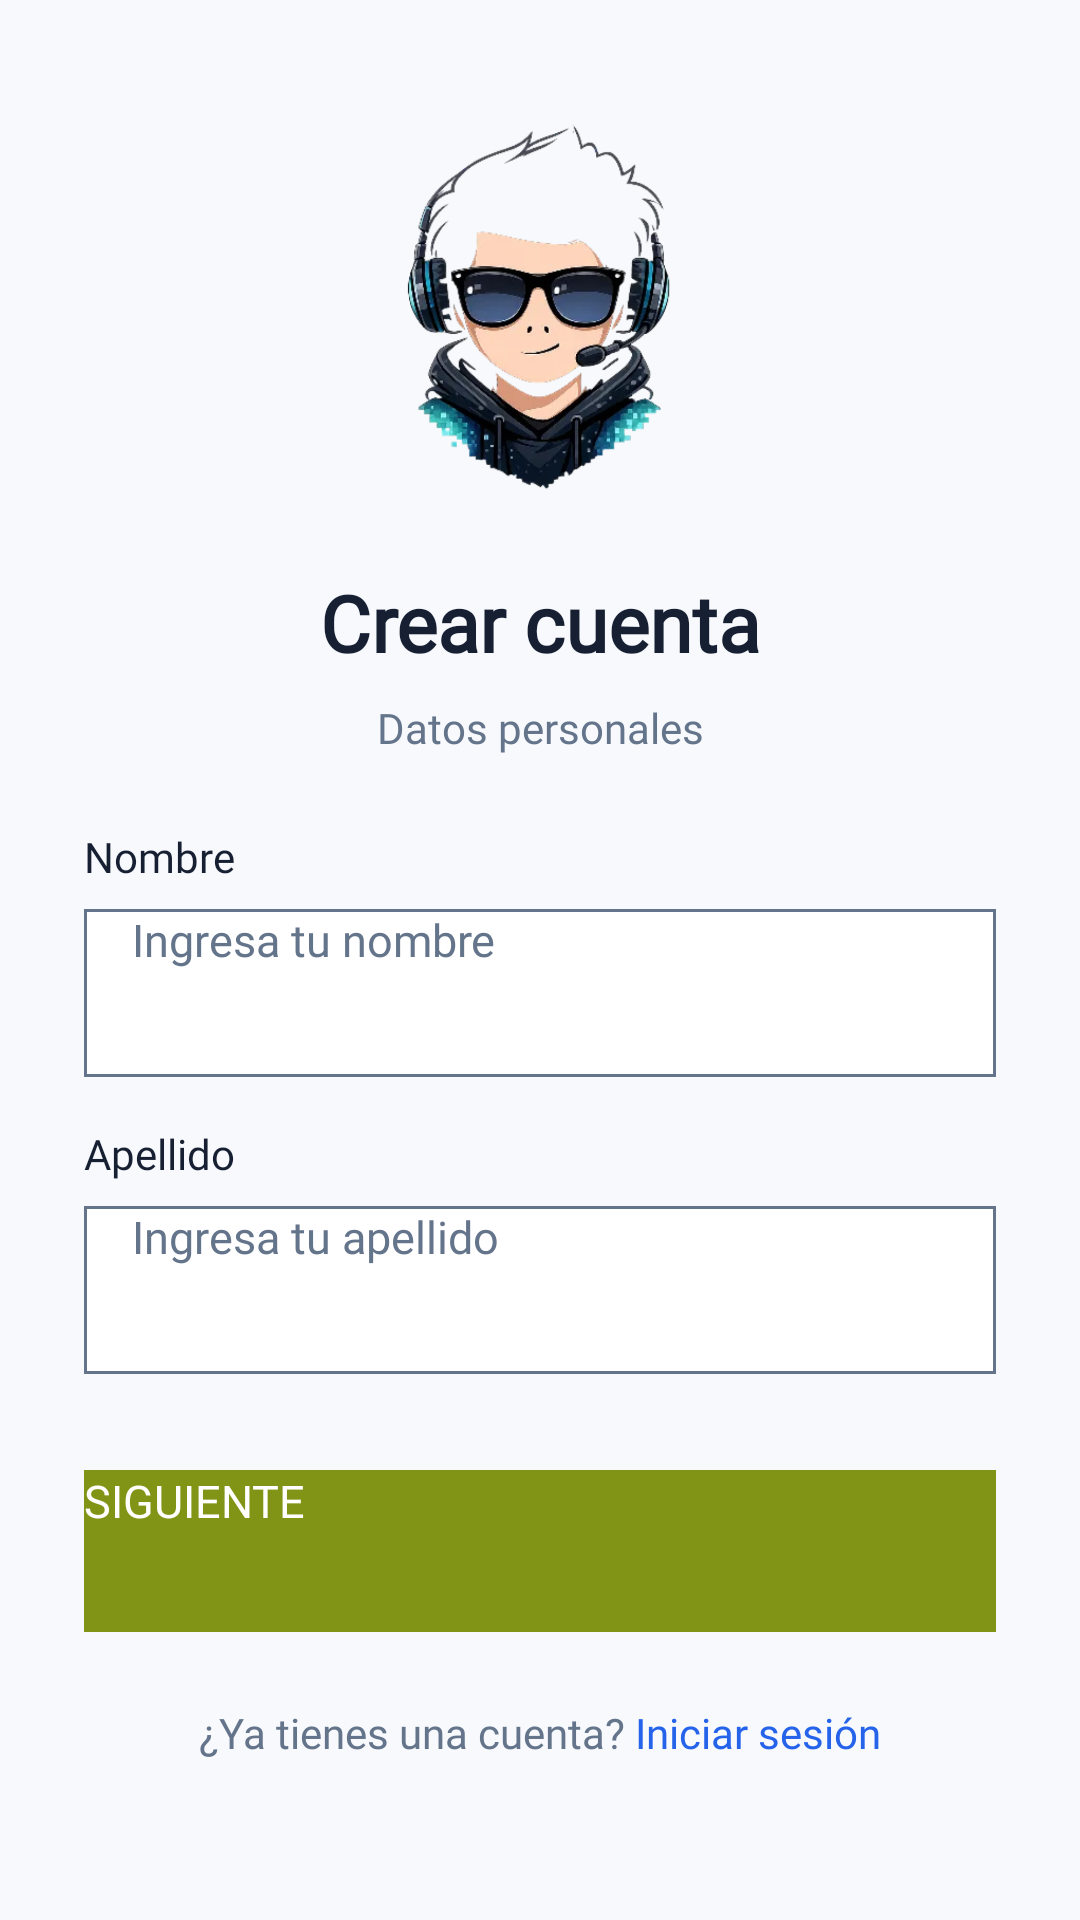

Reconstruct the res/layout file that produces this screen, plus the resources it refers to.
<!-- AndroidManifest.xml: application theme Theme.AppIoT -->
<!-- res/layout/activity_register.xml -->
<?xml version="1.0" encoding="utf-8"?>

<ScrollView xmlns:android="http://schemas.android.com/apk/res/android"
    xmlns:app="http://schemas.android.com/apk/res-auto"
    android:layout_width="match_parent"
    android:layout_height="match_parent"
    android:background="@color/app_background"
    android:fillViewport="true"
    android:fitsSystemWindows="true">

    <LinearLayout
        android:layout_width="match_parent"
        android:layout_height="wrap_content"
        android:layout_gravity="center"
        android:orientation="vertical"
        android:gravity="center_horizontal"
        android:padding="28dp"
        android:paddingBottom="48dp">

        <ImageView
            android:id="@+id/ivRegisterLogo"
            android:layout_width="190dp"
            android:layout_height="150dp"
            android:contentDescription="Logotipo SYNTRA"
            android:src="@drawable/logo"
            android:scaleType="fitCenter" />

        <TextView
            android:id="@+id/tvMainTitle"
            android:layout_width="match_parent"
            android:layout_height="wrap_content"
            android:layout_marginTop="12dp"
            android:fontFamily="@font/outfit_bold"
            android:text="Crear cuenta"
            android:textAlignment="center"
            android:textColor="@color/text_primary"
            android:textSize="26sp"
            android:textStyle="bold" />

        <TextView
            android:id="@+id/tvStepDescription"
            android:layout_width="match_parent"
            android:layout_height="wrap_content"
            android:layout_marginTop="8dp"
            android:layout_marginBottom="24dp"
            android:fontFamily="@font/outfit_regular"
            android:text="Datos personales"
            android:textAlignment="center"
            android:textColor="@color/text_secondary"
            android:textSize="14sp" />

        
        <LinearLayout
            android:id="@+id/layoutStep1"
            android:layout_width="match_parent"
            android:layout_height="wrap_content"
            android:orientation="vertical"
            android:visibility="visible">

            <TextView
                android:layout_width="match_parent"
                android:layout_height="wrap_content"
                android:fontFamily="@font/outfit_semibold"
                android:text="Nombre"
                android:textColor="@color/text_primary"
                android:textSize="14sp" />

            <EditText
                android:id="@+id/etFirstName"
                android:layout_width="match_parent"
                android:layout_height="56dp"
                android:layout_marginTop="8dp"
                android:layout_marginBottom="16dp"
                android:background="@drawable/bg_input"
                android:fontFamily="@font/outfit_medium"
                android:hint="Ingresa tu nombre"
                android:inputType="textPersonName|textCapWords"
                android:paddingStart="16dp"
                android:paddingEnd="16dp"
                android:textColor="@color/text_primary"
                android:textColorHint="@color/text_secondary"
                android:textSize="15sp" />

            <TextView
                android:layout_width="match_parent"
                android:layout_height="wrap_content"
                android:fontFamily="@font/outfit_semibold"
                android:text="Apellido"
                android:textColor="@color/text_primary"
                android:textSize="14sp" />

            <EditText
                android:id="@+id/etLastName"
                android:layout_width="match_parent"
                android:layout_height="56dp"
                android:layout_marginTop="8dp"
                android:layout_marginBottom="16dp"
                android:background="@drawable/bg_input"
                android:fontFamily="@font/outfit_medium"
                android:hint="Ingresa tu apellido"
                android:inputType="textPersonName|textCapWords"
                android:paddingStart="16dp"
                android:paddingEnd="16dp"
                android:textColor="@color/text_primary"
                android:textColorHint="@color/text_secondary"
                android:textSize="15sp" />
        </LinearLayout>

        
        <LinearLayout
            android:id="@+id/layoutStep2"
            android:layout_width="match_parent"
            android:layout_height="wrap_content"
            android:orientation="vertical"
            android:visibility="gone">

            <TextView
                android:layout_width="match_parent"
                android:layout_height="wrap_content"
                android:fontFamily="@font/outfit_semibold"
                android:text="Correo electrónico"
                android:textColor="@color/text_primary"
                android:textSize="14sp" />

            <EditText
                android:id="@+id/etRegisterEmail"
                android:layout_width="match_parent"
                android:layout_height="56dp"
                android:layout_marginTop="8dp"
                android:layout_marginBottom="16dp"
                android:autofillHints="emailAddress"
                android:background="@drawable/bg_input"
                android:fontFamily="@font/outfit_medium"
                android:hint="ejemplo@correo.com"
                android:inputType="textEmailAddress"
                android:paddingStart="16dp"
                android:paddingEnd="16dp"
                android:textColor="@color/text_primary"
                android:textColorHint="@color/text_secondary"
                android:textSize="15sp" />
        </LinearLayout>

        
        <LinearLayout
            android:id="@+id/layoutStep3"
            android:layout_width="match_parent"
            android:layout_height="wrap_content"
            android:orientation="vertical"
            android:visibility="gone">

            <TextView
                android:layout_width="match_parent"
                android:layout_height="wrap_content"
                android:fontFamily="@font/outfit_semibold"
                android:text="Contraseña"
                android:textColor="@color/text_primary"
                android:textSize="14sp" />

            <EditText
                android:id="@+id/etRegisterPassword"
                android:layout_width="match_parent"
                android:layout_height="56dp"
                android:layout_marginTop="8dp"
                android:layout_marginBottom="16dp"
                android:autofillHints="newPassword"
                android:background="@drawable/bg_input"
                android:fontFamily="@font/outfit_medium"
                android:hint="Crea una contraseña"
                android:inputType="textPassword"
                android:paddingStart="16dp"
                android:paddingEnd="16dp"
                android:textColor="@color/text_primary"
                android:textColorHint="@color/text_secondary"
                android:textSize="15sp" />

            <TextView
                android:layout_width="match_parent"
                android:layout_height="wrap_content"
                android:fontFamily="@font/outfit_semibold"
                android:text="Confirmar contraseña"
                android:textColor="@color/text_primary"
                android:textSize="14sp" />

            <EditText
                android:id="@+id/etConfirmPassword"
                android:layout_width="match_parent"
                android:layout_height="56dp"
                android:layout_marginTop="8dp"
                android:layout_marginBottom="20dp"
                android:autofillHints="newPassword"
                android:background="@drawable/bg_input"
                android:fontFamily="@font/outfit_medium"
                android:hint="Repite tu contraseña"
                android:inputType="textPassword"
                android:paddingStart="16dp"
                android:paddingEnd="16dp"
                android:textColor="@color/text_primary"
                android:textColorHint="@color/text_secondary"
                android:textSize="15sp" />
        </LinearLayout>

        
        <androidx.appcompat.widget.AppCompatButton
            android:id="@+id/btnRegisterAction"
            android:layout_width="match_parent"
            android:layout_height="54dp"
            android:layout_marginTop="16dp"
            android:background="@drawable/bg_button"
            android:backgroundTint="@null"
            app:backgroundTint="@null"
            android:fontFamily="@font/outfit_semibold"
            android:stateListAnimator="@null"
            android:text="SIGUIENTE"
            android:textColor="@color/white"
            android:textSize="15sp" />

        
        <LinearLayout
            android:id="@+id/llBackToLogin"
            android:layout_width="wrap_content"
            android:layout_height="wrap_content"
            android:layout_marginTop="24dp"
            android:layout_marginBottom="20dp"
            android:gravity="center"
            android:orientation="horizontal">

            <TextView
                android:layout_width="wrap_content"
                android:layout_height="wrap_content"
                android:fontFamily="@font/outfit_regular"
                android:text="¿Ya tienes una cuenta? "
                android:textColor="@color/text_secondary"
                android:textSize="14sp" />

            <TextView
                android:id="@+id/tvBackToLogin"
                android:layout_width="wrap_content"
                android:layout_height="wrap_content"
                android:fontFamily="@font/outfit_semibold"
                android:text="Iniciar sesión"
                android:textColor="@color/primary"
                android:textSize="14sp" />

        </LinearLayout>

    </LinearLayout>
</ScrollView>
<!-- resources referenced by this layout -->
<resources>
  <color name="app_background">#F7F9FC</color>
  <color name="primary">#2563EB</color>
  <color name="text_primary">#172033</color>
  <color name="text_secondary">#64748B</color>
  <color name="white">#FFFFFFFF</color>
  <!-- drawable bg_button (drawable) -->
  <?xml version="1.0" encoding="utf-8"?>
  <shape xmlns:android="http://schemas.android.com/apk/res/android">
      <solid android:color="#829416" />
      <corners android:radius="0dp" />
  </shape>
  <!-- drawable bg_input (drawable) -->
  <?xml version="1.0" encoding="utf-8"?>
  
  <shape xmlns:android="http://schemas.android.com/apk/res/android"
      android:shape="rectangle">
  
      <solid android:color="@color/white" />
  
      <stroke
          android:width="1dp"
          android:color="@color/text_secondary" />
  
      <corners android:radius="0dp" />
  
  </shape>
  <!-- drawable logo: png bitmap (drawable, 399079 bytes) -->
  <style name="Theme.AppIoT" parent="Base.Theme.AppIoT" />
  <style name="Base.Theme.AppIoT" parent="Theme.Material3.Light.NoActionBar">
  
          <item name="colorPrimary">@color/primary</item>
          <item name="colorOnPrimary">@color/white</item>
          <item name="colorSecondary">@color/primary_light</item>
  
          <item name="android:colorBackground">@color/app_background</item>
          <item name="colorSurface">@color/surface</item>
          <item name="colorOnSurface">@color/text_primary</item>
  
          <item name="android:statusBarColor">@color/app_background</item>
          <item name="android:windowLightStatusBar">true</item>
  
          <item name="android:navigationBarColor">@color/app_background</item>
  
          <item name="android:fontFamily">@font/outfit_regular</item>
      </style>
  <color name="primary_light">#DBEAFE</color>
  <color name="surface">#FFFFFF</color>
</resources>
